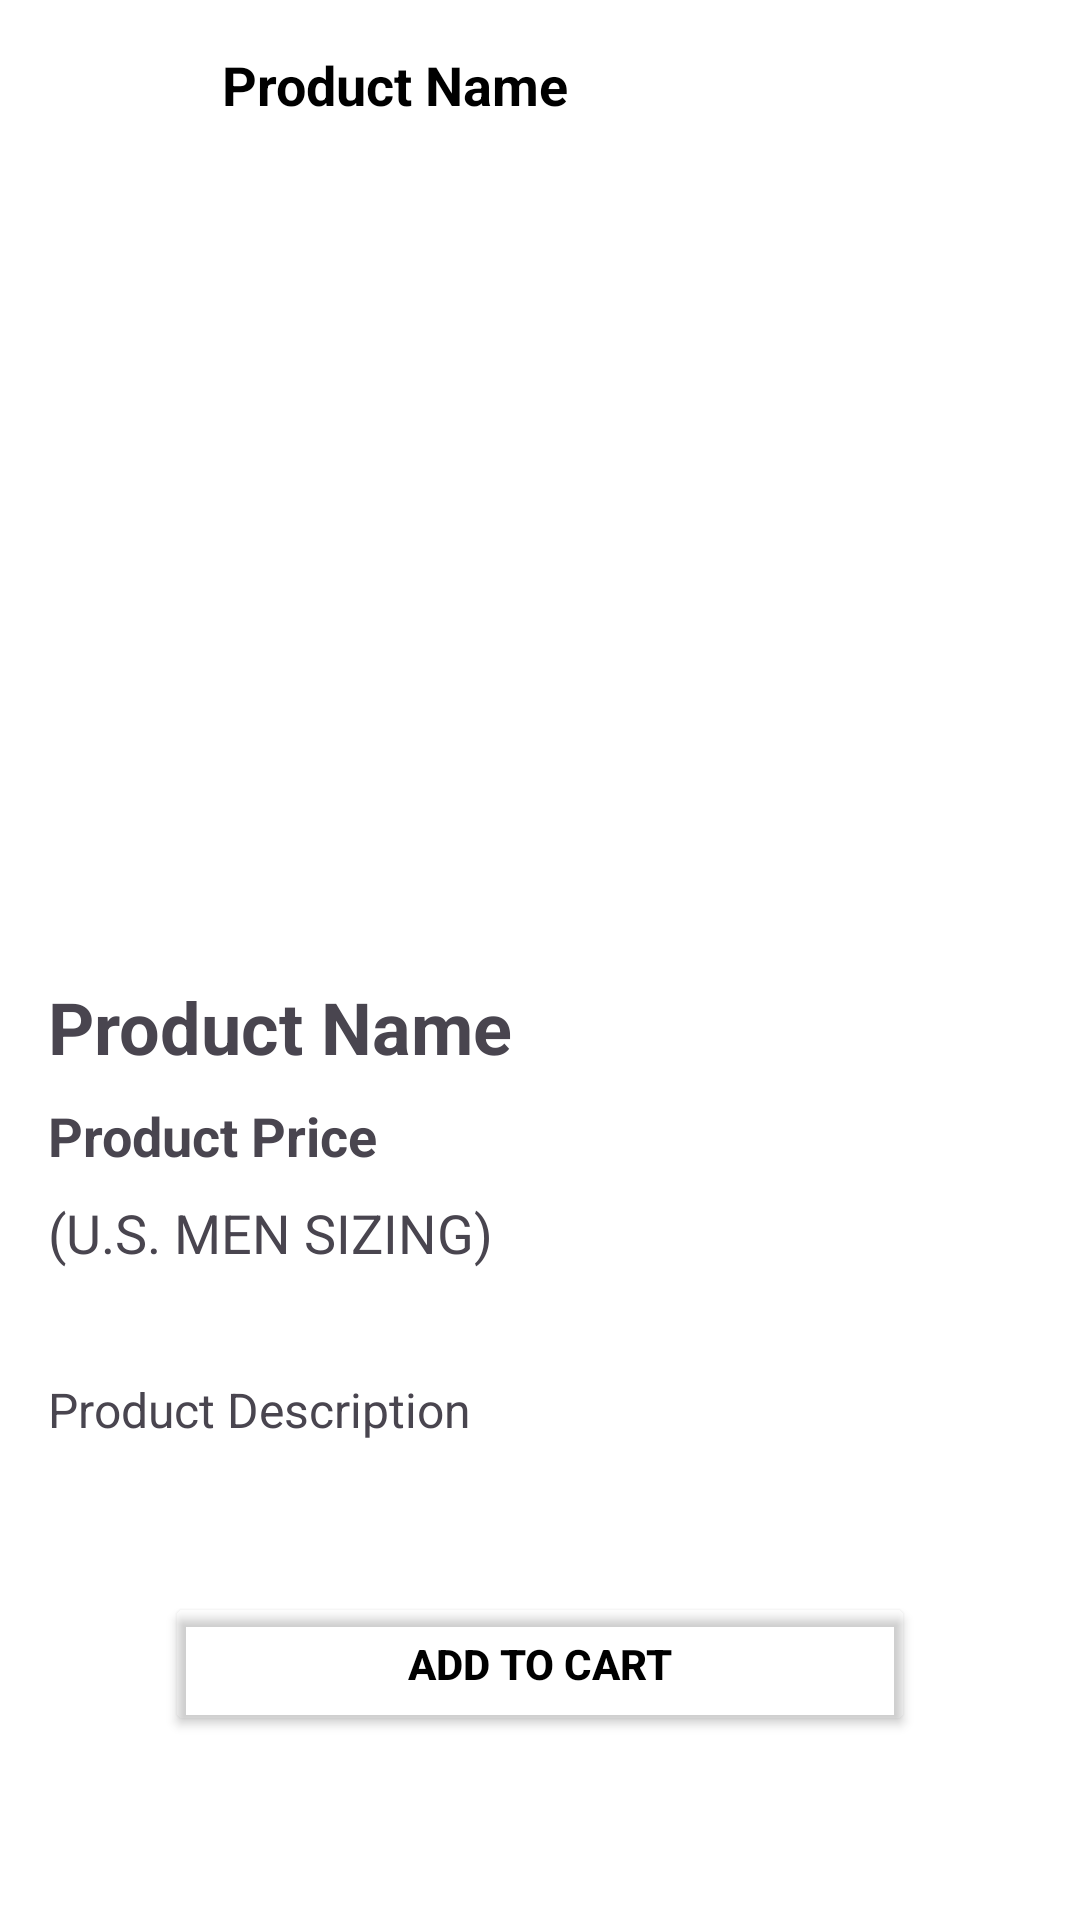

Layout XML and referenced resources for this Android screen:
<!-- AndroidManifest.xml: application theme Theme.ApiTesting -->
<!-- res/layout/activity_shoe_item_details.xml -->
<?xml version="1.0" encoding="utf-8"?>
<androidx.core.widget.NestedScrollView
    xmlns:android="http://schemas.android.com/apk/res/android"
    xmlns:tools="http://schemas.android.com/tools"
    android:id="@+id/nestedScrollView"
    android:layout_width="match_parent"
    android:layout_height="match_parent"
    tools:context=".ShoeItemDetails">

    <RelativeLayout
        android:layout_width="match_parent"
        android:layout_height="wrap_content">

        
        <RelativeLayout
            android:id="@+id/headerLayout"
            android:layout_width="match_parent"
            android:layout_height="60dp"
            android:background="#FFFFFF"
            android:padding="16dp">

            
            <ImageButton
                android:id="@+id/backButton"
                android:layout_width="48dp"
                android:layout_height="48dp"
                android:background="?android:attr/selectableItemBackground"
                android:contentDescription="Back"
                android:onClick="onBackPressed"
                android:src="@drawable/baseline_arrow_back_24"
                tools:ignore="TouchTargetSizeCheck" />

            
            <TextView
                android:id="@+id/productTitleTextView"
                android:layout_width="wrap_content"
                android:layout_height="wrap_content"
                android:layout_marginStart="10dp"
                android:layout_toStartOf="@id/detailCartButton"
                android:layout_toEndOf="@id/backButton"
                android:text="Product Name"
                android:textStyle="bold"
                android:textColor="@android:color/black"
                android:textSize="18sp" />

            
            <ImageButton
                android:id="@+id/detailCartButton"
                android:layout_width="48dp"
                android:layout_height="48dp"
                android:layout_alignParentEnd="true"
                android:background="@android:color/transparent"
                android:contentDescription="Add to Cart"
                android:src="@drawable/baseline_shopping_cart_24"
                tools:ignore="TouchTargetSizeCheck" />

        </RelativeLayout>

        
        <ImageView
            android:id="@+id/productImageView"
            android:layout_width="match_parent"
            android:layout_height="250dp"
            android:layout_below="@id/headerLayout"
            android:scaleType="centerCrop"/>

        <TextView
            android:id="@+id/productNameBelowImage"
            android:layout_width="wrap_content"
            android:layout_height="wrap_content"
            android:layout_below="@id/productImageView"
            android:layout_marginTop="16dp"
            android:layout_marginStart="16dp"
            android:text="Product Name"
            android:textStyle="bold"
            android:textSize="24sp"/>

        
        <TextView
            android:id="@+id/productPriceTextView"
            android:layout_width="wrap_content"
            android:layout_height="wrap_content"
            android:layout_below="@id/productNameBelowImage"
            android:layout_marginTop="8dp"
            android:layout_marginStart="16dp"
            android:text="Product Price"
            android:textStyle="bold"
            android:textSize="18sp"/>

        
        <TextView
            android:id="@+id/sizeTextView"
            android:layout_width="wrap_content"
            android:layout_height="wrap_content"
            android:layout_below="@id/productPriceTextView"
            android:layout_marginTop="8dp"
            android:layout_marginStart="16dp"
            android:text="(U.S. MEN SIZING)"
            android:textSize="18sp"/>

        
        <GridLayout
            android:id="@+id/sizesGridLayout"
            android:layout_width="match_parent"
            android:layout_height="wrap_content"
            android:columnCount="4"
            android:rowCount="2"
            android:alignmentMode="alignMargins"
            android:columnOrderPreserved="false"
            android:useDefaultMargins="true"
            android:layout_below="@id/sizeTextView"
            android:layout_marginTop="16dp"/>

        
        <TextView
            android:id="@+id/productDescriptionTextView"
            android:layout_width="match_parent"
            android:layout_height="wrap_content"
            android:layout_below="@id/sizesGridLayout"
            android:layout_marginStart="16dp"
            android:layout_marginTop="20dp"
            android:layout_marginEnd="16dp"
            android:text="Product Description"
            android:textSize="16sp" />

        <LinearLayout
            android:id="@+id/buttonsLayout"
            android:layout_width="match_parent"
            android:layout_height="wrap_content"
            android:layout_below="@id/productDescriptionTextView"
            android:layout_marginTop="50dp"
            android:layout_marginBottom="30dp"
            android:gravity="center"
            android:orientation="vertical">

            
            <Button
                android:id="@+id/addToCartButton"
                android:layout_width="250dp"
                android:layout_height="wrap_content"
                android:backgroundTint="@android:color/transparent"
                android:foreground="@drawable/transparent_button_foreground"
                android:text="Add to Cart"
                android:textColor="@color/black"
                android:textStyle="bold"
                android:onClick="addToCart" />

            
            <TextView
                android:id="@+id/cartItemsTextView"
                android:layout_width="wrap_content"
                android:layout_height="wrap_content"
                android:layout_below="@id/buttonsLayout"
                android:layout_marginTop="20dp"
                android:layout_marginStart="16dp"
                android:layout_marginEnd="16dp"
                android:text=""
                android:textSize="16sp" />
        </LinearLayout>
    </RelativeLayout>
</androidx.core.widget.NestedScrollView>
<!-- resources referenced by this layout -->
<resources>
  <color name="black">#000000</color>
  <!-- drawable transparent_button_foreground (drawable) -->
  <shape xmlns:android="http://schemas.android.com/apk/res/android"
      android:shape="rectangle">
      <corners android:radius="20dp" />
      <solid android:color="@android:color/transparent" />
      <stroke android:color="#FFFFFF" android:width="2dp" />
  </shape>
  <style name="Theme.ApiTesting" parent="Base.Theme.ApiTesting" />
  <style name="Base.Theme.ApiTesting" parent="Theme.Material3.DayNight.NoActionBar">
          
          <item name="android:windowBackground">@color/white</item>
  
          
          <item name="colorPrimary">@color/white</item>
  
          
          <item name="colorPrimaryDark">@color/black</item>
  
          
          <item name="colorAccent">@color/black</item>
      </style>
  <color name="white">#FFFFFF</color>
</resources>
